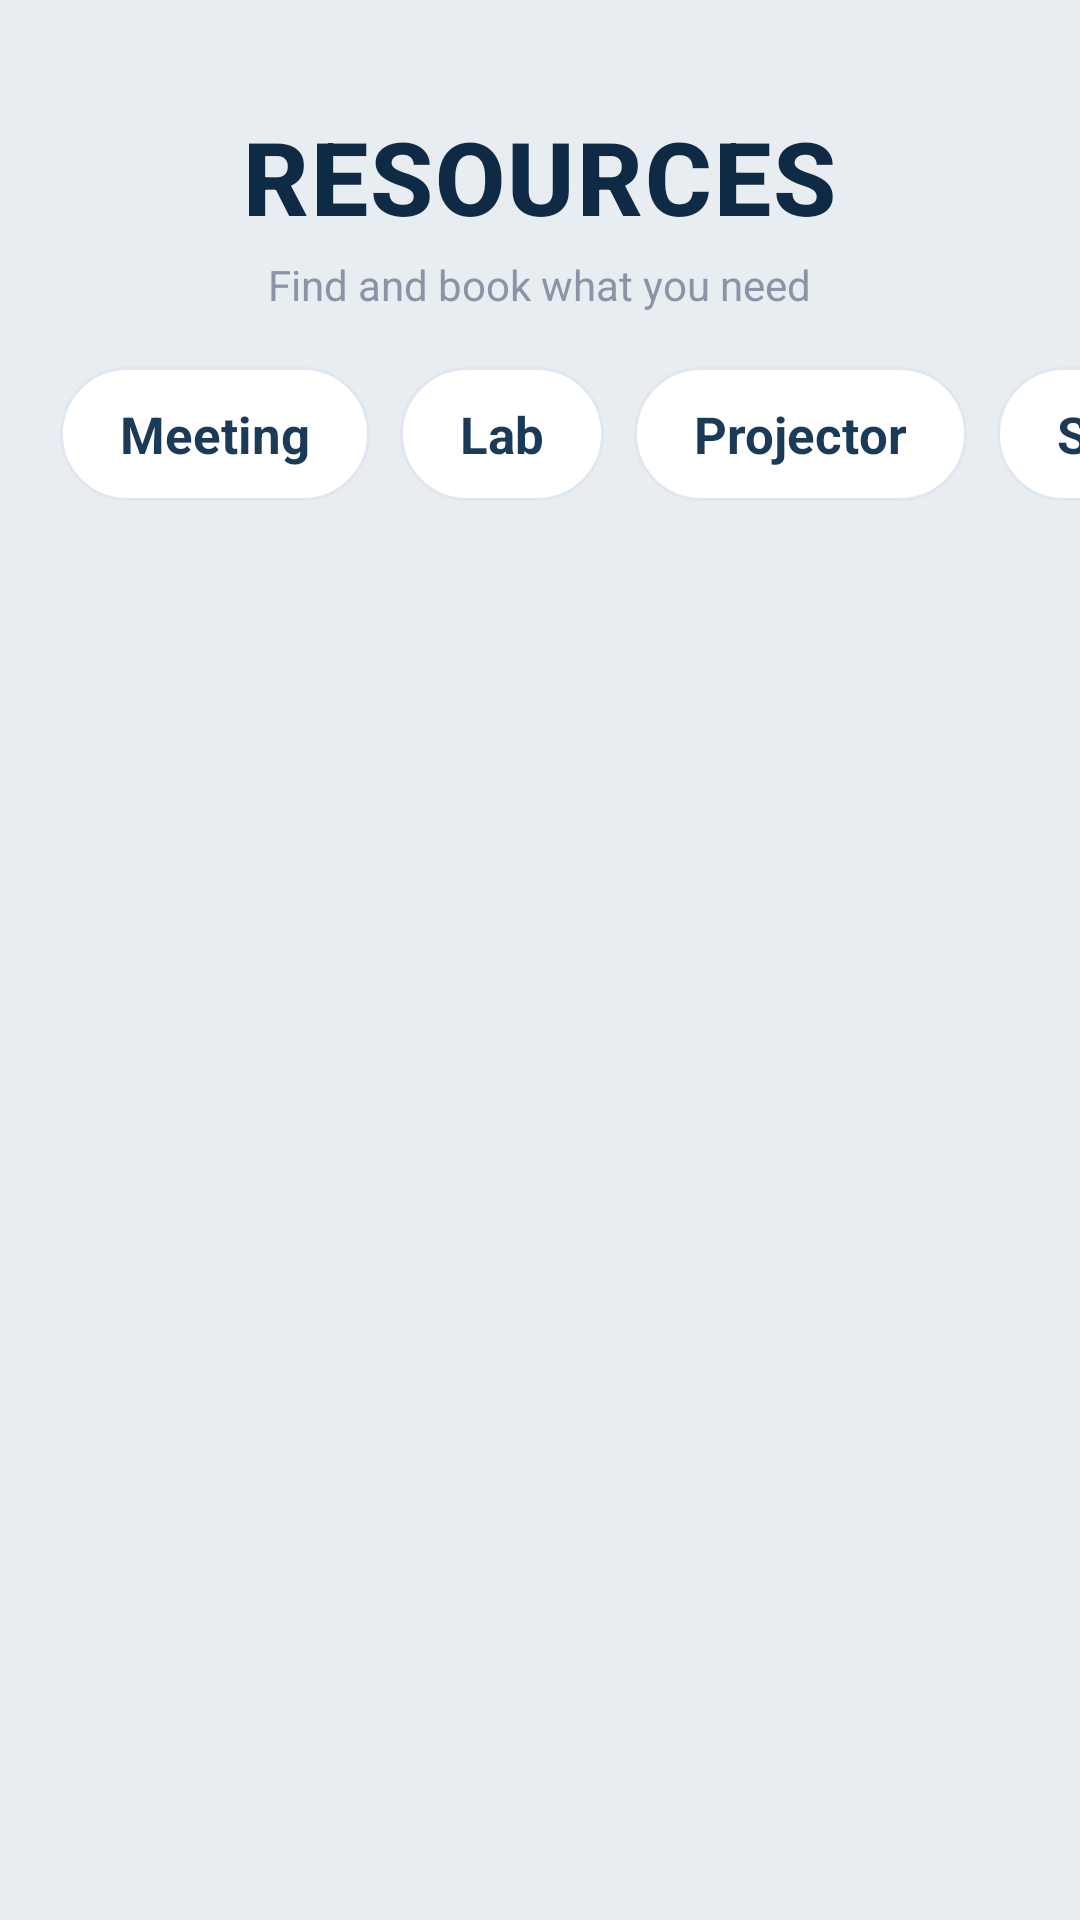

This screen was rendered from an Android layout file. Write that file and the resources it references.
<!-- AndroidManifest.xml: application theme Theme.SmartResourceAllocation -->
<!-- res/layout/fragment_resource.xml -->
<?xml version="1.0" encoding="utf-8"?>
<LinearLayout
    xmlns:android="http://schemas.android.com/apk/res/android"
    xmlns:app="http://schemas.android.com/apk/res-auto"
    android:id="@+id/main"
    android:layout_width="match_parent"
    android:layout_height="match_parent"
    android:orientation="vertical"
    android:background="#E8EDF2">

    <LinearLayout
        android:layout_width="match_parent"
        android:layout_height="wrap_content"
        android:orientation="vertical"
        android:paddingTop="26dp"
        android:paddingStart="20dp"
        android:paddingEnd="20dp"
        android:gravity="center_horizontal"
        android:layout_marginTop="10dp">

        <TextView
            android:layout_width="wrap_content"
            android:layout_height="wrap_content"
            android:text="RESOURCES"
            android:textSize="34sp"
            android:textStyle="bold"
            android:textColor="#0E2A45"
            android:fontFamily="sans-serif-medium"
            android:letterSpacing="0.02"/>

        <TextView
            android:layout_width="wrap_content"
            android:layout_height="wrap_content"
            android:layout_marginTop="4dp"
            android:text="Find and book what you need"
            android:textColor="#8A94A6"
            android:textSize="14sp"/>

    </LinearLayout>

    <HorizontalScrollView
        android:layout_width="match_parent"
        android:layout_height="wrap_content"
        android:layout_marginTop="18dp"
        android:paddingStart="20dp"
        android:paddingEnd="12dp"
        android:clipToPadding="false"
        android:scrollbars="none">

        <LinearLayout
            android:layout_width="wrap_content"
            android:layout_height="wrap_content"
            android:orientation="horizontal">

            <TextView
                android:id="@+id/tabMeeting"
                android:layout_width="wrap_content"
                android:layout_height="wrap_content"
                android:text="Meeting"
                android:textColor="@color/tab_text_color"
                android:textStyle="bold"
                android:textSize="17sp"
                android:paddingHorizontal="20dp"
                android:paddingVertical="11dp"
                android:layout_marginEnd="10dp"
                android:gravity="center"
                android:clickable="true"
                android:focusable="true"
                android:background="@drawable/tab_selector"/>

            <TextView
                android:id="@+id/tabLab"
                android:layout_width="wrap_content"
                android:layout_height="wrap_content"
                android:text="Lab"
                android:textColor="@color/tab_text_color"
                android:textStyle="bold"
                android:textSize="17sp"
                android:paddingHorizontal="20dp"
                android:paddingVertical="11dp"
                android:layout_marginEnd="10dp"
                android:gravity="center"
                android:clickable="true"
                android:focusable="true"
                android:background="@drawable/tab_selector"/>

            <TextView
                android:id="@+id/tabProjector"
                android:layout_width="wrap_content"
                android:layout_height="wrap_content"
                android:text="Projector"
                android:textColor="@color/tab_text_color"
                android:textStyle="bold"
                android:textSize="17sp"
                android:paddingHorizontal="20dp"
                android:paddingVertical="11dp"
                android:layout_marginEnd="10dp"
                android:gravity="center"
                android:clickable="true"
                android:focusable="true"
                android:background="@drawable/tab_selector"/>

            <TextView
                android:id="@+id/tabSports"
                android:layout_width="wrap_content"
                android:layout_height="wrap_content"
                android:text="Sports"
                android:textColor="@color/tab_text_color"
                android:textStyle="bold"
                android:textSize="17sp"
                android:paddingHorizontal="20dp"
                android:paddingVertical="11dp"
                android:layout_marginEnd="10dp"
                android:gravity="center"
                android:clickable="true"
                android:focusable="true"
                android:background="@drawable/tab_selector"/>

            <TextView
                android:id="@+id/tabStudy"
                android:layout_width="wrap_content"
                android:layout_height="wrap_content"
                android:text="Study"
                android:textColor="@color/tab_text_color"
                android:textStyle="bold"
                android:textSize="17sp"
                android:paddingHorizontal="20dp"
                android:paddingVertical="11dp"
                android:layout_marginEnd="20dp"
                android:gravity="center"
                android:clickable="true"
                android:focusable="true"
                android:background="@drawable/tab_selector"/>

        </LinearLayout>

    </HorizontalScrollView>

    <com.facebook.shimmer.ShimmerFrameLayout
        android:id="@+id/shimmerLayout"
        android:layout_width="match_parent"
        android:layout_height="0dp"
        android:layout_weight="1"
        android:visibility="gone"
        app:shimmer_auto_start="true">

        <LinearLayout
            android:layout_width="match_parent"
            android:layout_height="wrap_content"
            android:orientation="vertical"
            android:padding="12dp">

            <include layout="@layout/item_resource_shimmer"/>
            <include layout="@layout/item_resource_shimmer"/>
            <include layout="@layout/item_resource_shimmer"/>
            <include layout="@layout/item_resource_shimmer"/>

        </LinearLayout>

    </com.facebook.shimmer.ShimmerFrameLayout>

    <androidx.recyclerview.widget.RecyclerView
        android:id="@+id/rvResources"
        android:layout_width="match_parent"
        android:layout_height="0dp"
        android:layout_weight="1"
        android:layout_marginTop="16dp"
        android:paddingStart="5dp"
        android:paddingEnd="5dp"
        android:paddingBottom="16dp"
        android:clipToPadding="false"
        android:scrollbars="none"/>

</LinearLayout>
<!-- res/layout/item_resource_shimmer.xml (included above) -->
<?xml version="1.0" encoding="utf-8"?>
<com.google.android.material.card.MaterialCardView
    xmlns:android="http://schemas.android.com/apk/res/android"
    android:layout_width="match_parent"
    android:layout_height="wrap_content"
    android:layout_margin="12dp">

    <LinearLayout
        android:layout_width="match_parent"
        android:layout_height="wrap_content"
        android:orientation="horizontal"
        android:padding="16dp">

        <View
            android:layout_width="150dp"
            android:layout_height="150dp"
            android:background="#D8D8D8"/>
    <LinearLayout
        android:layout_width="match_parent"
        android:layout_height="wrap_content"
        android:orientation="vertical"
        android:padding="16dp">

        <View
            android:layout_width="180dp"
            android:layout_height="20dp"
            android:background="#D8D8D8"/>

        <View
            android:layout_width="120dp"
            android:layout_height="16dp"
            android:layout_marginTop="10dp"
            android:background="#D8D8D8"/>

        <View
            android:layout_width="220dp"
            android:layout_height="16dp"
            android:layout_marginTop="10dp"
            android:background="#D8D8D8"/>

        <View
            android:layout_width="120dp"
            android:layout_height="16dp"
            android:layout_marginTop="10dp"
            android:background="#D8D8D8"/>

    </LinearLayout>
    </LinearLayout>

</com.google.android.material.card.MaterialCardView>
<!-- resources referenced by this layout -->
<resources>
  <!-- drawable tab_selector (drawable) -->
  <?xml version="1.0" encoding="utf-8"?>
  <selector xmlns:android="http://schemas.android.com/apk/res/android">
  
      <item android:state_selected="true">
          <shape android:shape="rectangle">
              <solid android:color="#0E2A45"/>
              <corners android:radius="22dp"/>
          </shape>
      </item>
  
      <item>
          <shape android:shape="rectangle">
              <solid android:color="#FFFFFF"/>
              <stroke android:width="1dp" android:color="#E1E7EE"/>
              <corners android:radius="22dp"/>
          </shape>
      </item>
  
  </selector>
  <style name="Theme.SmartResourceAllocation" parent="Base.Theme.SmartResourceAllocation" />
  <style name="Base.Theme.SmartResourceAllocation" parent="Theme.Material3.DayNight.NoActionBar">
          
          
      </style>
</resources>
